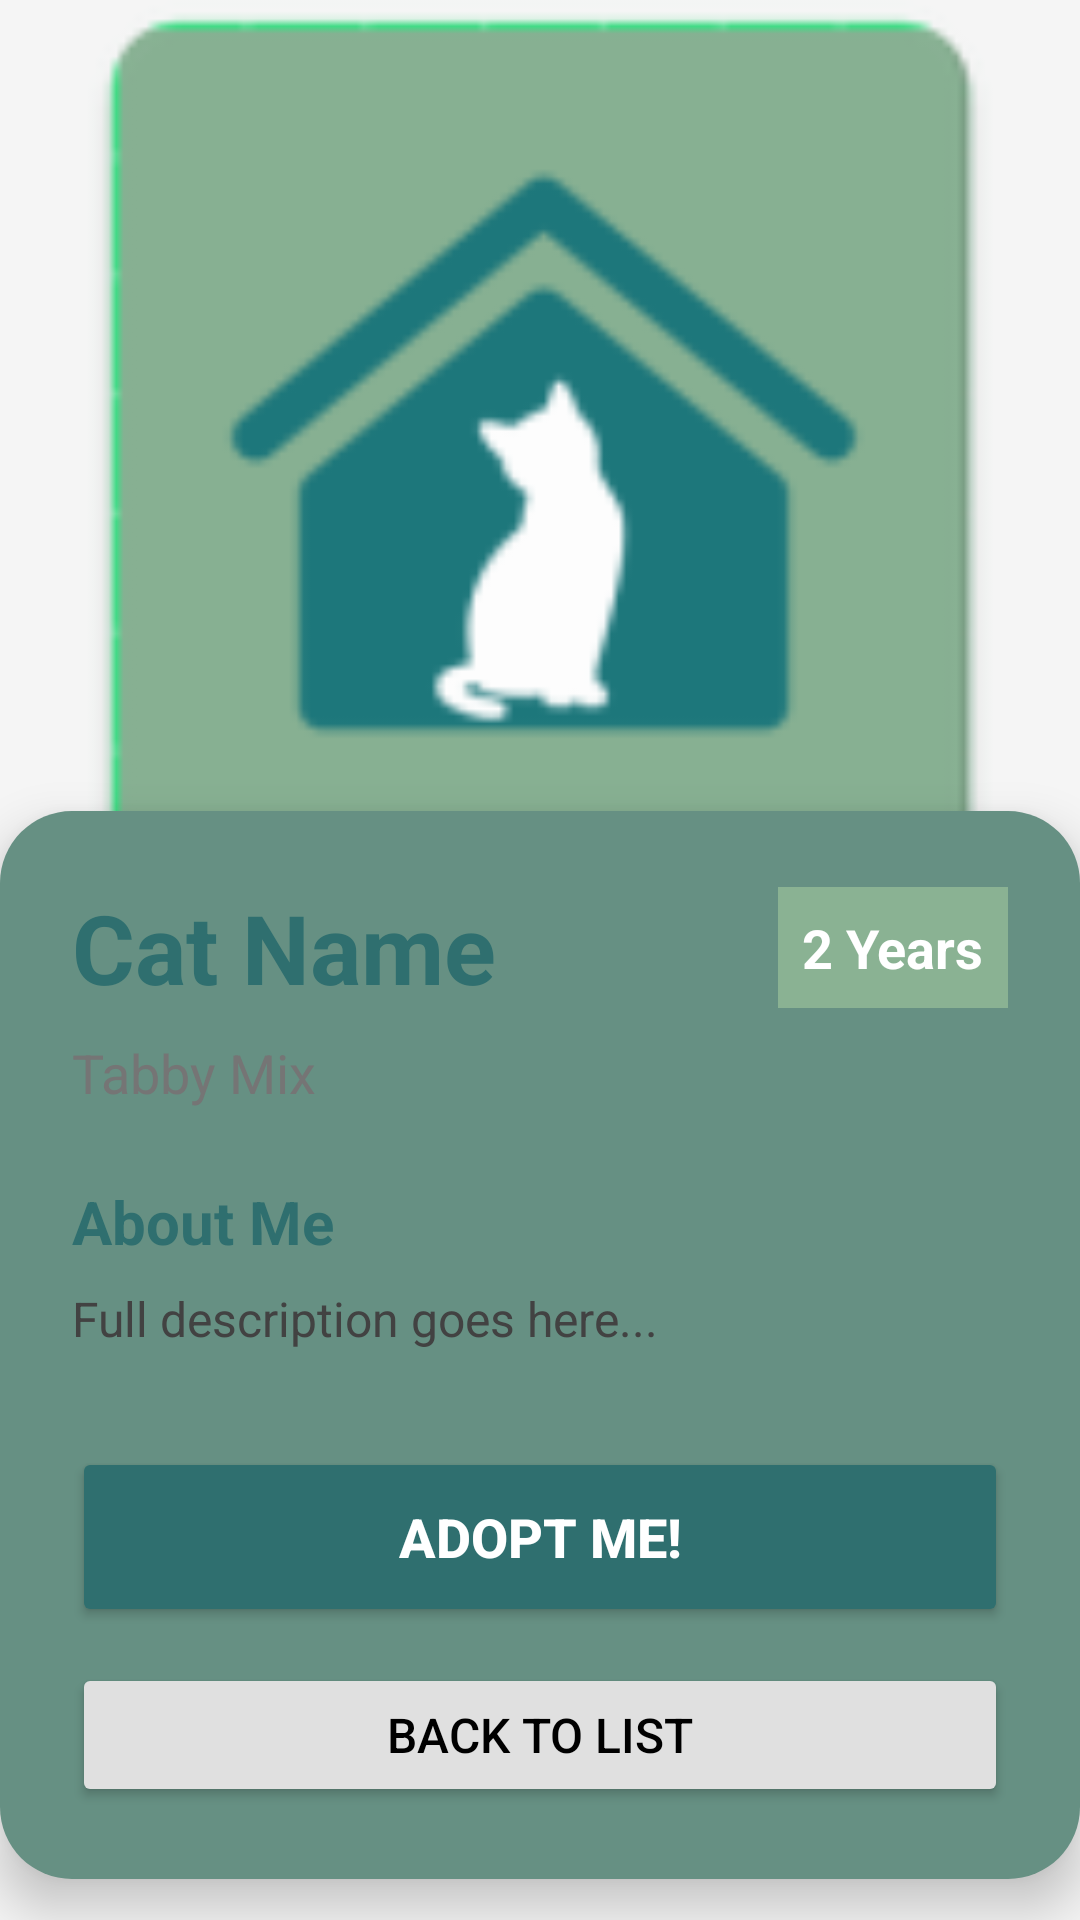

Write the Android layout XML for this screen, with the resource values it uses.
<!-- AndroidManifest.xml: application theme Theme.SaveAStray -->
<!-- res/layout/activity_detail.xml -->
<?xml version="1.0" encoding="utf-8"?>
<ScrollView xmlns:android="http://schemas.android.com/apk/res/android"
    android:layout_width="match_parent"
    android:layout_height="match_parent"
    android:background="#F5F5F5"
    android:fillViewport="true">

    <LinearLayout
        android:layout_width="match_parent"
        android:layout_height="wrap_content"
        android:orientation="vertical">

        <ImageView
            android:id="@+id/ivDetailImage"
            android:layout_width="match_parent"
            android:layout_height="300dp"
            android:scaleType="centerCrop"
            android:src="@mipmap/ic_launcher" />

        <LinearLayout
            android:layout_width="match_parent"
            android:layout_height="wrap_content"
            android:orientation="vertical"
            android:padding="24dp"
            android:background="@drawable/rounded_card_background"
            android:layout_marginTop="-30dp"
            android:elevation="10dp">

            <LinearLayout
                android:layout_width="match_parent"
                android:layout_height="wrap_content"
                android:orientation="horizontal"
                android:gravity="center_vertical"
                android:layout_marginBottom="8dp">

                <TextView
                    android:id="@+id/tvDetailName"
                    android:layout_width="0dp"
                    android:layout_height="wrap_content"
                    android:layout_weight="1"
                    android:text="Cat Name"
                    android:textSize="32sp"
                    android:textStyle="bold"
                    android:textColor="#2F6F6F"/>

                <TextView
                    android:id="@+id/tvDetailAge"
                    android:layout_width="wrap_content"
                    android:layout_height="wrap_content"
                    android:text="2 Years"
                    android:textSize="18sp"
                    android:textStyle="bold"
                    android:textColor="#FFFFFF"
                    android:background="#8AB293"
                    android:padding="8dp"/>
            </LinearLayout>

            <TextView
                android:id="@+id/tvDetailBreed"
                android:layout_width="wrap_content"
                android:layout_height="wrap_content"
                android:text="Tabby Mix"
                android:textSize="18sp"
                android:textColor="#757575"
                android:layout_marginBottom="24dp"/>

            <TextView
                android:layout_width="wrap_content"
                android:layout_height="wrap_content"
                android:text="About Me"
                android:textSize="20sp"
                android:textStyle="bold"
                android:textColor="#2F6F6F"
                android:layout_marginBottom="8dp"/>

            <TextView
                android:id="@+id/tvDetailDesc"
                android:layout_width="match_parent"
                android:layout_height="wrap_content"
                android:text="Full description goes here..."
                android:textSize="16sp"
                android:lineSpacingExtra="4dp"
                android:textColor="#424242"
                android:layout_marginBottom="32dp"/>

            <Button
                android:id="@+id/btnAdoptMe"
                android:layout_width="match_parent"
                android:layout_height="60dp"
                android:text="Adopt Me!"
                android:textSize="18sp"
                android:textStyle="bold"
                android:backgroundTint="#2F6F6F"
                android:textColor="@color/white"/>

            <Button
                android:id="@+id/btnBackDetail"
                android:layout_width="match_parent"
                android:layout_height="wrap_content"
                android:text="Back to List"
                android:textSize="16sp"
                android:backgroundTint="#E0E0E0"
                android:textColor="#000000"
                android:layout_marginTop="12dp"/>

        </LinearLayout>
    </LinearLayout>
</ScrollView>
<!-- resources referenced by this layout -->
<resources>
  <color name="white">#FFFFFFFF</color>
  <!-- drawable rounded_card_background (drawable) -->
  <?xml version="1.0" encoding="utf-8"?>
  <shape xmlns:android="http://schemas.android.com/apk/res/android">
      <solid android:color="#669083"/> <corners android:radius="24dp"/>
  </shape>
  <!-- mipmap ic_launcher: webp bitmap (mipmap-hdpi, 1768 bytes) -->
  <style name="Theme.SaveAStray" parent="Base.Theme.SaveAStray" />
  <style name="Base.Theme.SaveAStray" parent="Theme.Material3.DayNight.NoActionBar">
          <item name="colorPrimary">@color/deep_teal</item>
          <item name="colorSecondary">@color/sage_green</item>
          <item name="android:statusBarColor">@color/deep_teal</item>
      </style>
  <color name="deep_teal">#247878</color>
  <color name="sage_green">#9DBA94</color>
</resources>
